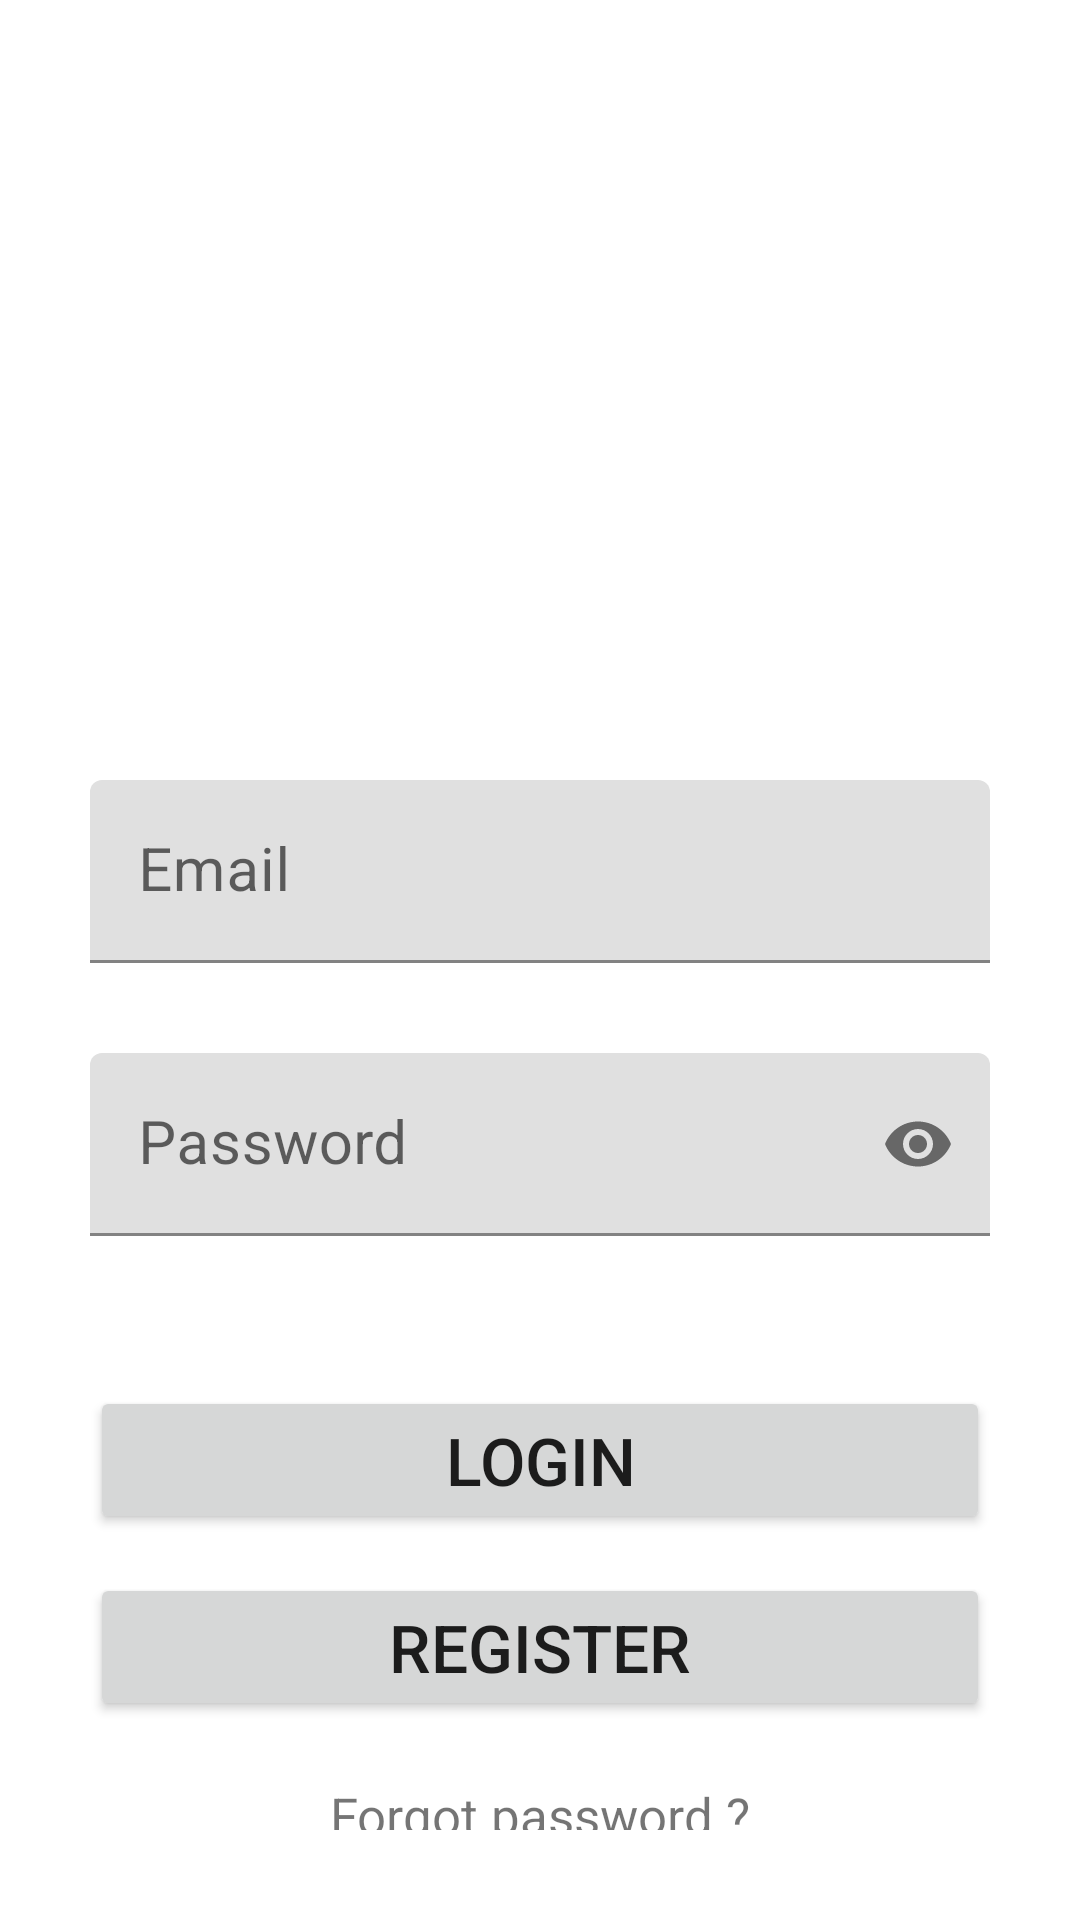

Layout XML and referenced resources for this Android screen:
<!-- AndroidManifest.xml: application theme Theme.EmailLoginExample -->
<!-- res/layout/activity_main.xml -->
<?xml version="1.0" encoding="utf-8"?>
<LinearLayout xmlns:android="http://schemas.android.com/apk/res/android"
    xmlns:app="http://schemas.android.com/apk/res-auto"
    xmlns:tools="http://schemas.android.com/tools"
    android:layout_width="match_parent"
    android:layout_height="match_parent"
    android:orientation="vertical"
    android:padding="30dp"
    tools:context=".MainActivity">

    <ImageView
        android:layout_width="match_parent"
        android:layout_height="200dp"
        android:src="@drawable/group"/>

    <ProgressBar
        android:id="@+id/lproressBar"
        android:layout_width="wrap_content"
        android:layout_height="wrap_content"
        android:layout_gravity="center_horizontal"
        android:layout_marginTop="10dp"
        android:visibility="gone"/>

    <com.google.android.material.textfield.TextInputLayout
        android:layout_width="match_parent"
        android:layout_height="wrap_content"
        android:layout_marginTop="30dp"
        android:focusable="true"
        android:focusableInTouchMode="true">

        <EditText
            android:id="@+id/lemail"
            android:layout_width="match_parent"
            android:layout_height="wrap_content"
            android:ems="10"
            android:hint="Email"
            android:inputType="text"
            android:textSize="20dp" />
    </com.google.android.material.textfield.TextInputLayout>

    <com.google.android.material.textfield.TextInputLayout
        android:layout_width="match_parent"
        android:layout_height="wrap_content"
        android:layout_marginTop="30dp"
        android:focusable="true"
        android:focusableInTouchMode="true"
        app:passwordToggleEnabled="true">

        <EditText
            android:id="@+id/lpassword"
            android:layout_width="match_parent"
            android:layout_height="wrap_content"
            android:ems="10"
            android:hint="Password"
            android:inputType="textPassword"
            android:textSize="20dp" />
    </com.google.android.material.textfield.TextInputLayout>

    <Button
        android:id="@+id/login"
        android:layout_width="match_parent"
        android:layout_height="wrap_content"
        android:layout_marginTop="50dp"
        android:text="Login"
        android:textSize="22sp" />

    <Button
        android:id="@+id/lregister"
        android:layout_width="match_parent"
        android:layout_height="wrap_content"
        android:layout_marginTop="13dp"
        android:text="Register"
        android:textSize="22sp"
        />

    <TextView
        android:id="@+id/forgotpassword"
        android:layout_width="wrap_content"
        android:layout_height="wrap_content"
        android:text="Forgot password ?"
        android:layout_marginTop="20dp"
        android:textSize="17dp"
        android:layout_gravity="center"/>


</LinearLayout>
<!-- resources referenced by this layout -->
<resources>
  <style name="Theme.EmailLoginExample" parent="Theme.MaterialComponents.DayNight.DarkActionBar">
          
          <item name="colorPrimary">@color/purple_500</item>
          <item name="colorPrimaryVariant">@color/purple_700</item>
          <item name="colorOnPrimary">@color/white</item>
          
          <item name="colorSecondary">@color/teal_200</item>
          <item name="colorSecondaryVariant">@color/teal_700</item>
          <item name="colorOnSecondary">@color/black</item>
          
          <item name="android:statusBarColor" tools:targetApi="l">?attr/colorPrimaryVariant</item>
          
      </style>
  <!-- not gathered from this repository: default colours our renderer supplied (Android Studio template values) -->
  <color name="purple_500">#FF6200EE</color>
  <color name="purple_700">#FF3700B3</color>
  <color name="teal_200">#FF03DAC5</color>
  <color name="teal_700">#FF018786</color>
  <color name="black">#FF000000</color>
  <color name="white">#FFFFFFFF</color>
</resources>
